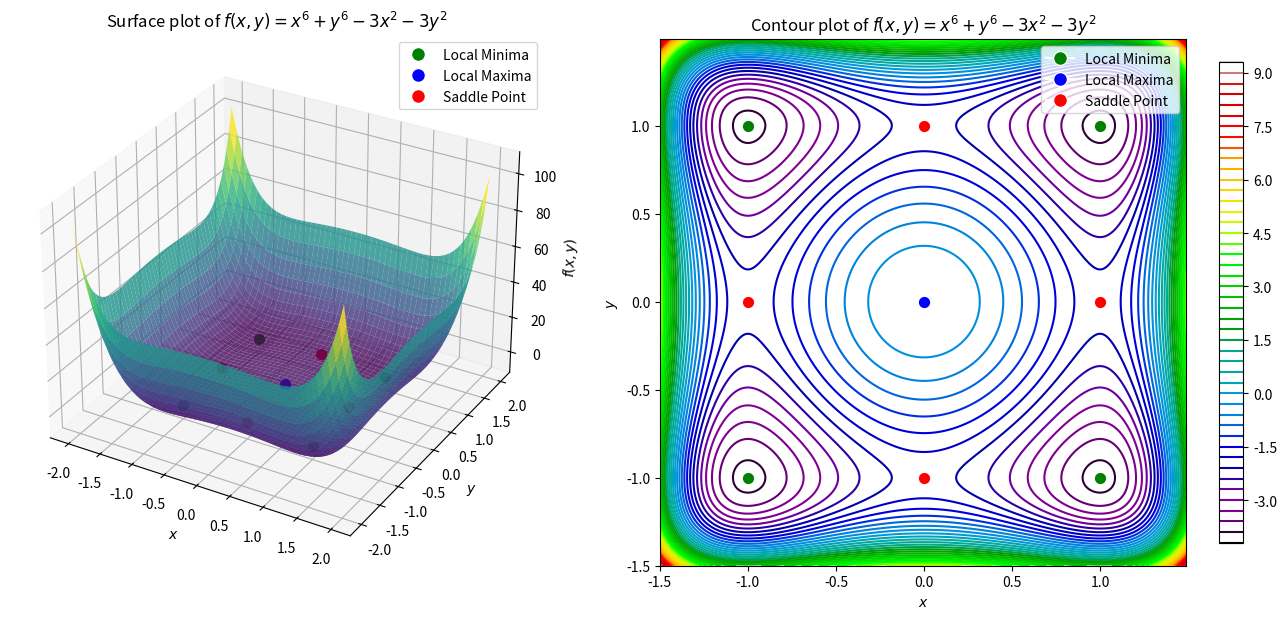

Python code for this plot:
import matplotlib.pyplot as plt
import numpy as np
import sympy as sp

# Define the function f(x, y) = x^6 + y^6 - 3x^2 - 3y^2
def f(x, y):
    return np.power(x, 6) + np.power(y, 6) - 3 * np.power(x, 2) - 3 * np.power(y, 2)

# Define the local minima, local maxima, and saddle points
local_minima = [(1, 1), (1, -1), (-1, 1), (-1, -1)]
local_maxima = [(0, 0)]
saddle_points = [(0, 1), (0, -1), (1, 0), (-1, 0)]

# Define the legend elements
legend_elements = [
    plt.Line2D([0], [0], marker='o', color='w', markerfacecolor='green', markersize=10, label='Local Minima'),
    plt.Line2D([0], [0], marker='o', color='w', markerfacecolor='blue', markersize=10, label='Local Maxima'),
    plt.Line2D([0], [0], marker='o', color='w', markerfacecolor='red', markersize=10, label='Saddle Point')
]

# Make data
X = np.arange(-2, 2, 0.01)
Y = np.arange(-2, 2, 0.01)
X, Y = np.meshgrid(X, Y)
Z = f(X, Y)

# Create a figure
fig = plt.figure(figsize=(14, 6))

# Plot the surface
ax1 = fig.add_subplot(121, projection='3d')
ax1.plot_surface(X, Y, Z, cmap='viridis', alpha=0.8)
ax1.set_title('Surface plot of $f(x,y) = x^6 + y^6 - 3x^2 - 3y^2$')
ax1.set_xlabel('$x$')
ax1.set_ylabel('$y$')
ax1.set_zlabel('$f(x,y)$')
ax1.legend(handles=legend_elements)

# Add critical points to the 3D plot
for x_val, y_val in local_minima:
    ax1.scatter(x_val, y_val, f(x_val, y_val), color='green', s=50, label='Local Minima')
for x_val, y_val in local_maxima:
    ax1.scatter(x_val, y_val, f(x_val, y_val), color='blue', s=50, label='Local Maxima')
for x_val, y_val in saddle_points:
    ax1.scatter(x_val, y_val, f(x_val, y_val), color='red', s=50, label='Saddle Point')

X = np.arange(-1.5, 1.5, 0.01)
Y = np.arange(-1.5, 1.5, 0.01)
X, Y = np.meshgrid(X, Y)
Z = f(X, Y)

# Plot the contour
ax2 = fig.add_subplot(122)
contour = ax2.contour(X, Y, Z, levels=50, cmap='nipy_spectral')
ax2.set_title('Contour plot of $f(x,y) = x^6 + y^6 - 3x^2 - 3y^2$')
ax2.set_xlabel('$x$')
ax2.set_ylabel('$y$')
ax2.set_aspect('equal', 'box')
ax2.legend(handles=legend_elements)
fig.colorbar(contour, ax=ax2, orientation='vertical', shrink=0.9)

# Add critical points to the 2D contour plot
for x_val, y_val in local_minima:
    ax2.scatter(x_val, y_val, color='green', s=50, label='Local Minima')
for x_val, y_val in local_maxima:
    ax2.scatter(x_val, y_val, color='blue', s=50, label='Local Maxima')
for x_val, y_val in saddle_points:
    ax2.scatter(x_val, y_val, color='red', s=50, label='Saddle Point')

plt.tight_layout()
plt.show()
